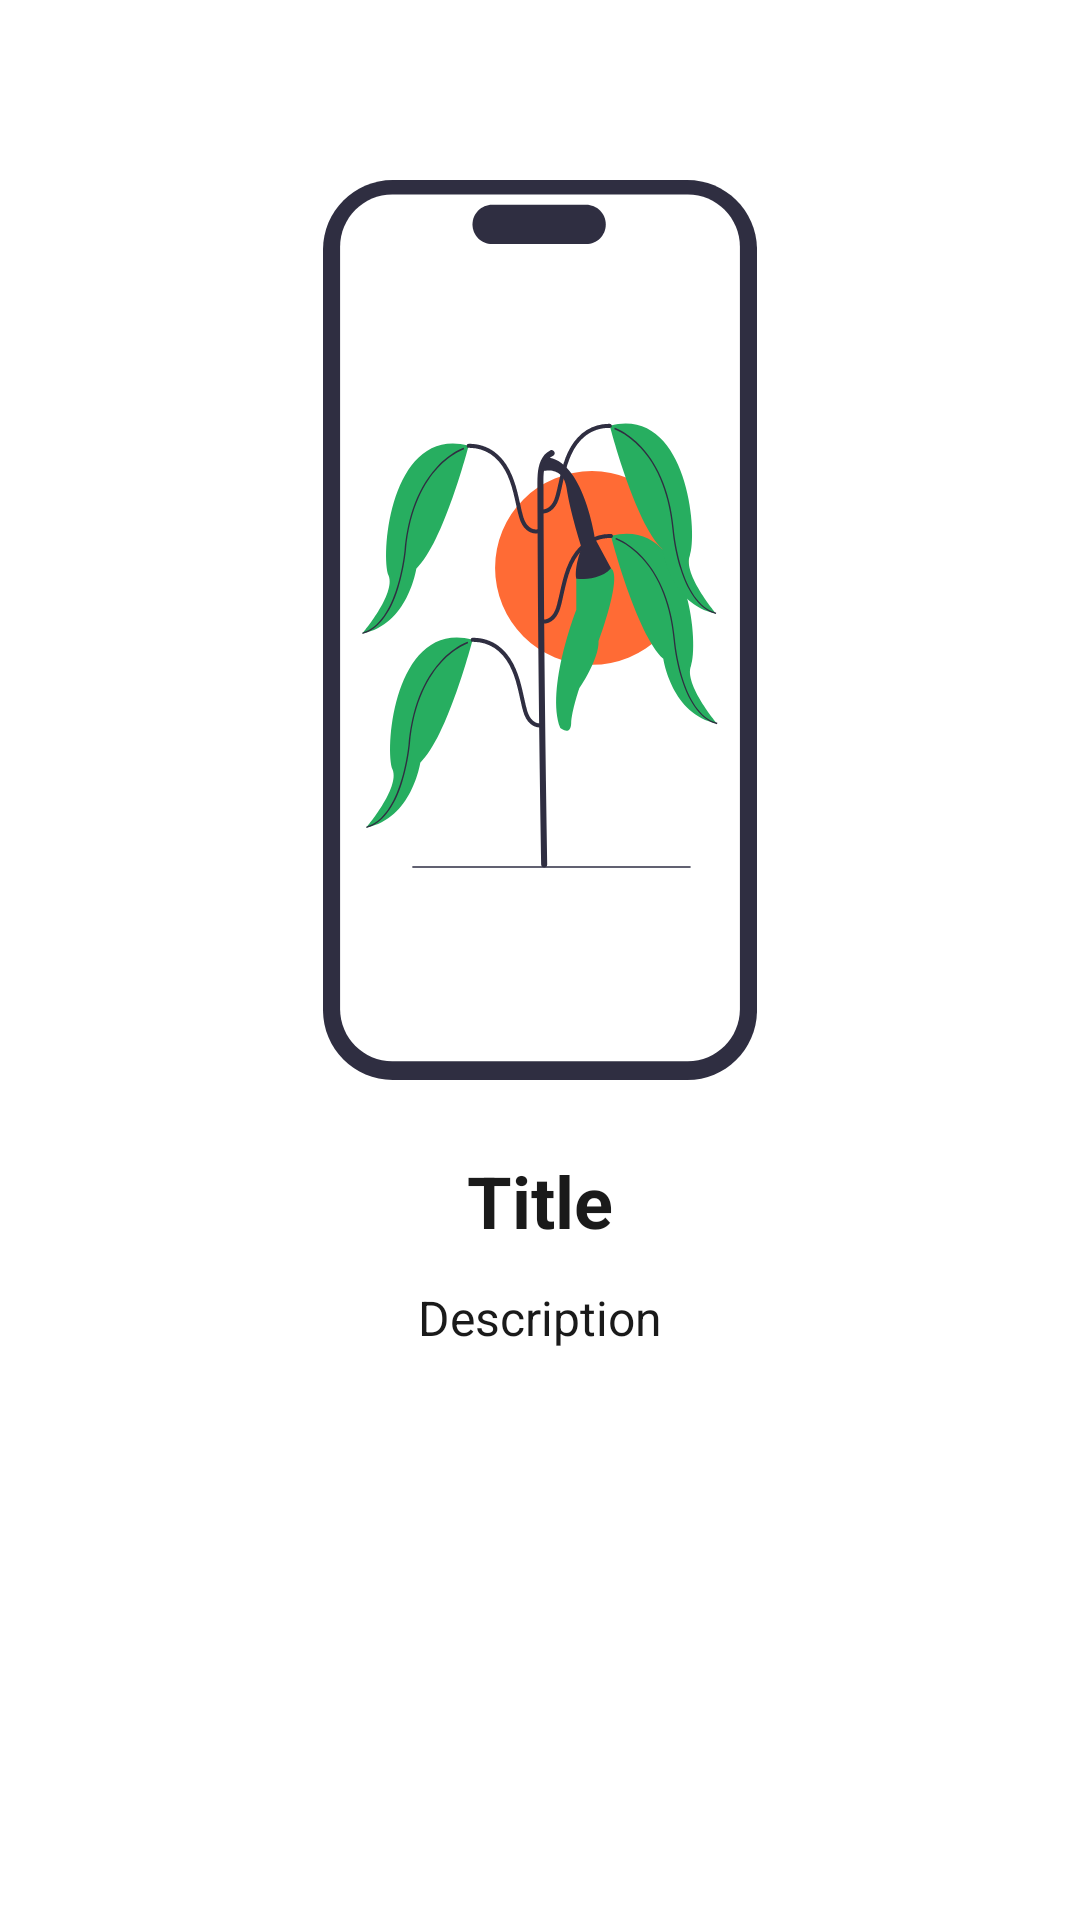

This screen was rendered from an Android layout file. Write that file and the resources it references.
<!-- AndroidManifest.xml: application theme Theme.CitrusChecky -->
<!-- res/layout/fragment_on_boarding.xml -->
<?xml version="1.0" encoding="utf-8"?>
<androidx.constraintlayout.widget.ConstraintLayout xmlns:android="http://schemas.android.com/apk/res/android"
    xmlns:app="http://schemas.android.com/apk/res-auto"
    xmlns:tools="http://schemas.android.com/tools"
    android:layout_width="match_parent"
    android:layout_height="match_parent"
    android:background="@color/white"
    tools:context=".ui.fragment.OnBoardingFragment">

    <ImageView
        android:id="@+id/iv_on_boarding"
        android:layout_width="300dp"
        android:layout_height="300dp"
        android:layout_marginTop="60dp"
        android:src="@drawable/onboarding1"
        app:layout_constraintBottom_toTopOf="@id/tv_title_on_boarding"
        app:layout_constraintEnd_toEndOf="parent"
        app:layout_constraintStart_toStartOf="parent"
        app:layout_constraintTop_toTopOf="parent" />

    <TextView
        android:id="@+id/tv_title_on_boarding"
        android:layout_width="wrap_content"
        android:layout_height="wrap_content"
        android:layout_marginTop="24dp"
        android:text="@string/title"
        android:textAlignment="center"
        android:textColor="@color/text_tropical_gradient"
        android:textSize="24sp"
        android:textStyle="bold"
        app:layout_constraintEnd_toEndOf="parent"
        app:layout_constraintStart_toStartOf="parent"
        app:layout_constraintTop_toBottomOf="@+id/iv_on_boarding" />

    <TextView
        android:id="@+id/tv_desc_on_boarding"
        android:layout_width="0dp"
        android:layout_height="wrap_content"
        android:layout_marginTop="12dp"
        android:lineSpacingExtra="4dp"
        android:paddingLeft="12dp"
        android:paddingRight="12dp"
        android:text="@string/description"
        android:textAlignment="center"
        android:textColor="@color/text_tropical_gradient"
        android:textSize="16sp"
        app:layout_constraintEnd_toEndOf="parent"
        app:layout_constraintStart_toStartOf="parent"
        app:layout_constraintTop_toBottomOf="@id/tv_title_on_boarding" />

</androidx.constraintlayout.widget.ConstraintLayout>
<!-- resources referenced by this layout -->
<resources>
  <color name="text_tropical_gradient">#1A1A1A</color>
  <color name="white">#FFFFFFFF</color>
  <!-- drawable onboarding1: vector/xml drawable (drawable, 7598 chars, omitted) -->
  <string name="description">Description</string>
  <string name="title">Title</string>
  <style name="Theme.CitrusChecky" parent="Base.Theme.CitrusChecky" />
  <style name="Base.Theme.CitrusChecky" parent="Theme.Material3.DayNight.NoActionBar">
          
          
      </style>
</resources>
